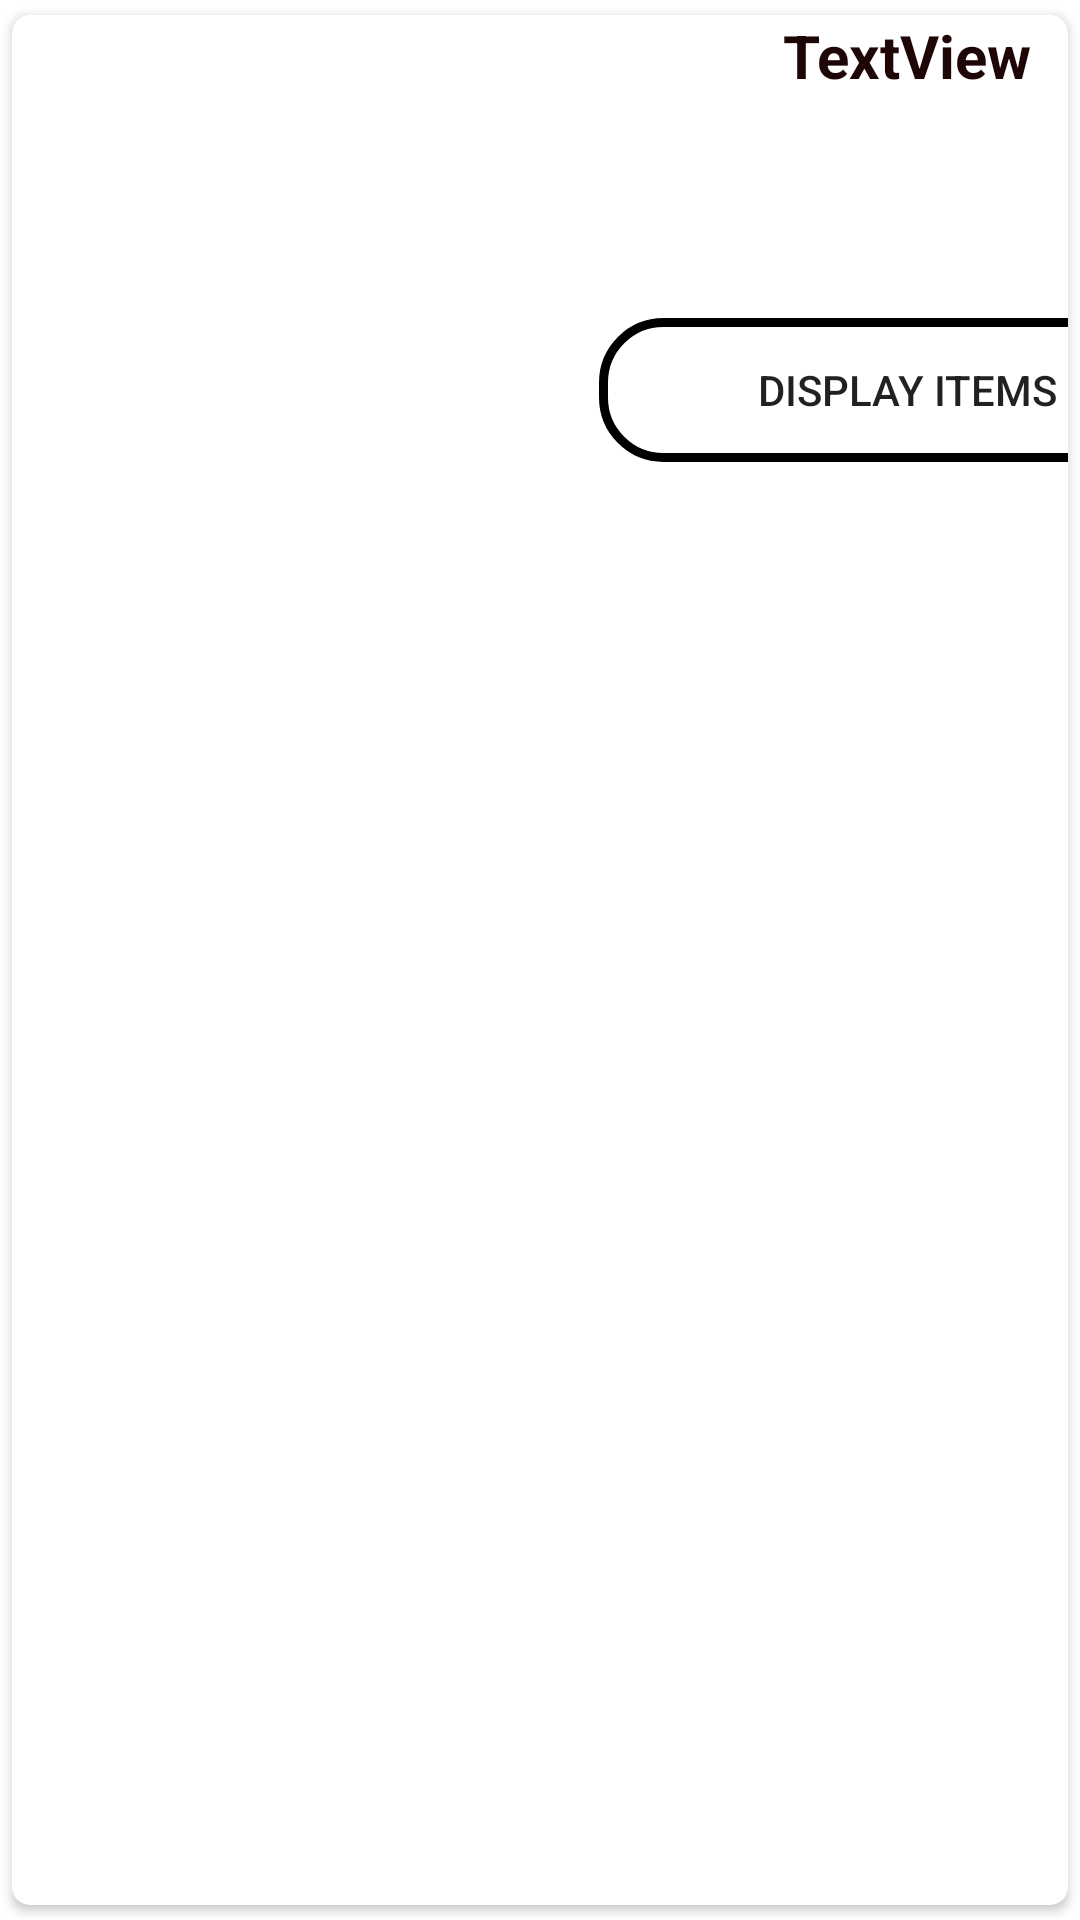

Here is an Android app screen rendered from its layout file. Give the layout XML and the strings, colors and styles it references.
<!-- AndroidManifest.xml: application theme Theme.TheCakeCorner -->
<!-- res/layout/singledata.xml -->
<?xml version="1.0" encoding="utf-8"?>
<androidx.cardview.widget.CardView xmlns:android="http://schemas.android.com/apk/res/android"
    xmlns:app="http://schemas.android.com/apk/res-auto"
    android:layout_width="match_parent"
    android:layout_height="match_parent"
    android:layout_gravity="center_horizontal"
    app:cardUseCompatPadding="true"
    app:cardCornerRadius="6dp"
    android:elevation="4dp"
    android:layout_margin="5dp"
    android:background="@drawable/shaper">

    <LinearLayout
        android:layout_width="401dp"
        android:layout_height="182dp"
        android:orientation="horizontal">

        <ImageView
            android:id="@+id/imageView4"
            android:layout_width="391dp"
            android:layout_height="match_parent"
            android:layout_weight="1"
            android:scaleType="fitXY"
            app:srcCompat="@drawable/baseline_add_24" />

        <LinearLayout
            android:layout_width="match_parent"
            android:layout_height="match_parent"
            android:layout_weight="1"
            android:orientation="vertical">

            <TextView
                android:id="@+id/textView5"
                android:layout_width="match_parent"
                android:layout_height="101dp"
                android:text="TextView"
                android:textAlignment="center"
                android:textColor="#1E0606"
                android:textSize="20sp"
                android:textStyle="bold" />

            <Button
                android:id="@+id/button10"
                android:layout_width="match_parent"
                android:layout_height="wrap_content"
                android:background="@drawable/shaper"
                android:text="Display Items" />

        </LinearLayout>

    </LinearLayout>
</androidx.cardview.widget.CardView>
<!-- resources referenced by this layout -->
<resources>
  <!-- drawable shaper (drawable) -->
  <?xml version="1.0" encoding="utf-8"?>
  <shape xmlns:android="http://schemas.android.com/apk/res/android"  android:shape="rectangle" >
  <stroke android:width="3dp" android:color="@color/black"/>
      <corners android:radius="20dp"/>
  </shape>
  <style name="Theme.TheCakeCorner" parent="Theme.MaterialComponents.DayNight.NoActionBar">
          
          <item name="colorPrimary">#952C0A</item>
          <item name="colorPrimaryVariant">@color/purple_700</item>
          <item name="colorOnPrimary">@color/white</item>
          
          <item name="colorSecondary">@color/teal_200</item>
          <item name="colorSecondaryVariant">@color/teal_700</item>
          <item name="colorOnSecondary">@color/black</item>
          
          <item name="android:statusBarColor">?attr/colorPrimaryVariant</item>
          
      </style>
  <!-- not gathered from this repository: default colours our renderer supplied (Android Studio template values) -->
  <color name="purple_700">#FF3700B3</color>
  <color name="teal_200">#FF03DAC5</color>
  <color name="teal_700">#FF018786</color>
  <color name="black">#FF000000</color>
  <color name="white">#FFFFFFFF</color>
</resources>
